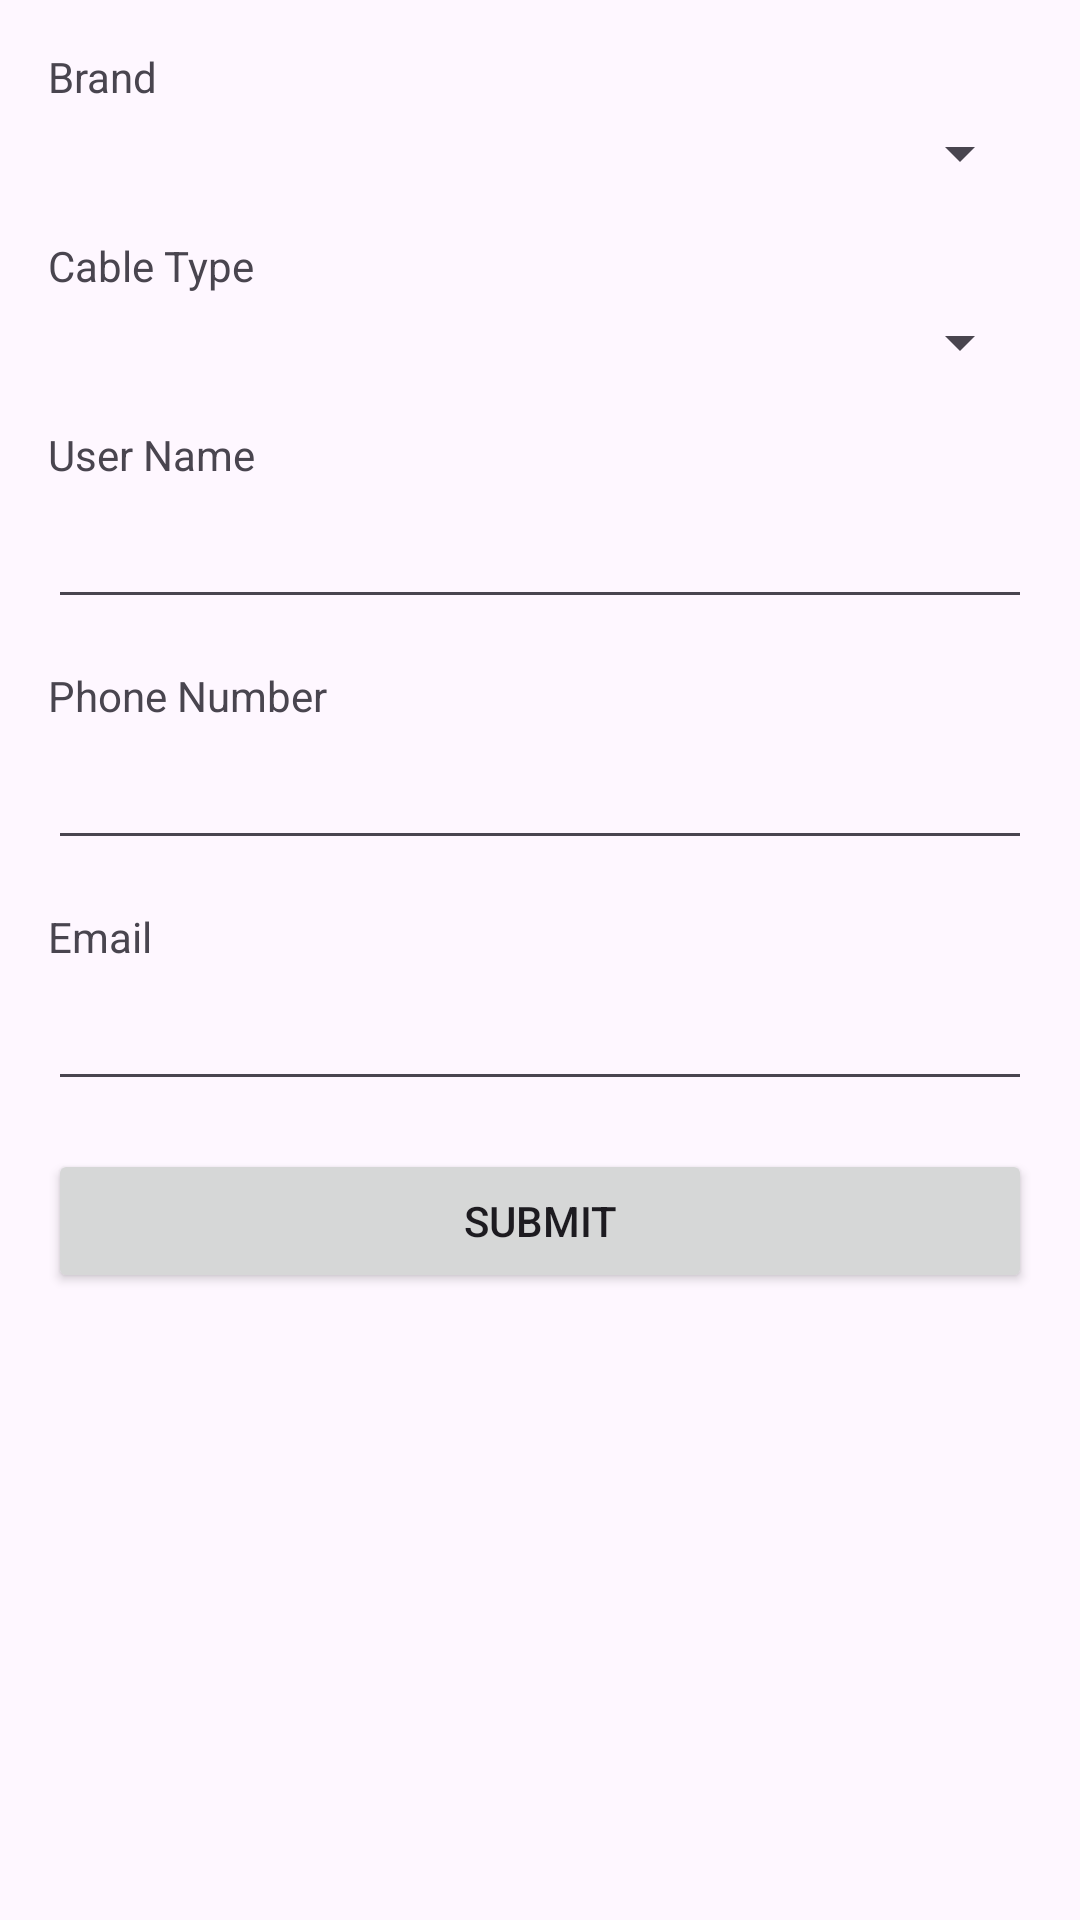

Here is an Android app screen rendered from its layout file. Give the layout XML and the strings, colors and styles it references.
<!-- AndroidManifest.xml: application theme Theme.TabletService -->
<!-- res/layout/activity_loan_tablet_form.xml -->
<?xml version="1.0" encoding="utf-8"?>
<androidx.constraintlayout.widget.ConstraintLayout xmlns:android="http://schemas.android.com/apk/res/android"
    xmlns:app="http://schemas.android.com/apk/res-auto"
    android:layout_width="match_parent"
    android:layout_height="match_parent">

    <LinearLayout
        android:layout_width="match_parent"
        android:layout_height="wrap_content"
        android:orientation="vertical"
        android:padding="16dp"
        app:layout_constraintTop_toTopOf="parent"
        app:layout_constraintStart_toStartOf="parent"
        app:layout_constraintEnd_toEndOf="parent">

        <TextView
            android:layout_width="wrap_content"
            android:layout_height="wrap_content"
            android:text="Brand"
            android:layout_marginBottom="4dp"/>

        <Spinner
            android:id="@+id/spinner_brand"
            android:layout_width="match_parent"
            android:layout_height="wrap_content"
            android:layout_marginBottom="16dp"/>

        <TextView
            android:layout_width="wrap_content"
            android:layout_height="wrap_content"
            android:text="Cable Type"
            android:layout_marginBottom="4dp"/>

        <Spinner
            android:id="@+id/spinner_cable"
            android:layout_width="match_parent"
            android:layout_height="wrap_content"
            android:layout_marginBottom="16dp"/>

        <TextView
            android:layout_width="wrap_content"
            android:layout_height="wrap_content"
            android:text="User Name"
            android:layout_marginBottom="4dp"/>

        <EditText
            android:id="@+id/edit_username"
            android:layout_width="match_parent"
            android:layout_height="wrap_content"
            android:inputType="textPersonName"
            android:layout_marginBottom="16dp"/>

        <TextView
            android:layout_width="wrap_content"
            android:layout_height="wrap_content"
            android:text="Phone Number"
            android:layout_marginBottom="4dp"/>

        <EditText
            android:id="@+id/edit_phone"
            android:layout_width="match_parent"
            android:layout_height="wrap_content"
            android:inputType="phone"
            android:layout_marginBottom="16dp"/>

        <TextView
            android:layout_width="wrap_content"
            android:layout_height="wrap_content"
            android:text="Email"
            android:layout_marginBottom="4dp"/>

        <EditText
            android:id="@+id/edit_email"
            android:layout_width="match_parent"
            android:layout_height="wrap_content"
            android:inputType="textEmailAddress"
            android:layout_marginBottom="16dp"/>

        <Button
            android:id="@+id/btn_submit"
            android:layout_width="match_parent"
            android:layout_height="wrap_content"
            android:text="Submit"/>

    </LinearLayout>

</androidx.constraintlayout.widget.ConstraintLayout>
<!-- resources referenced by this layout -->
<resources>
  <style name="Theme.TabletService" parent="Base.Theme.TabletService" />
  <style name="Base.Theme.TabletService" parent="Theme.Material3.DayNight.NoActionBar">
          
          
      </style>
</resources>
